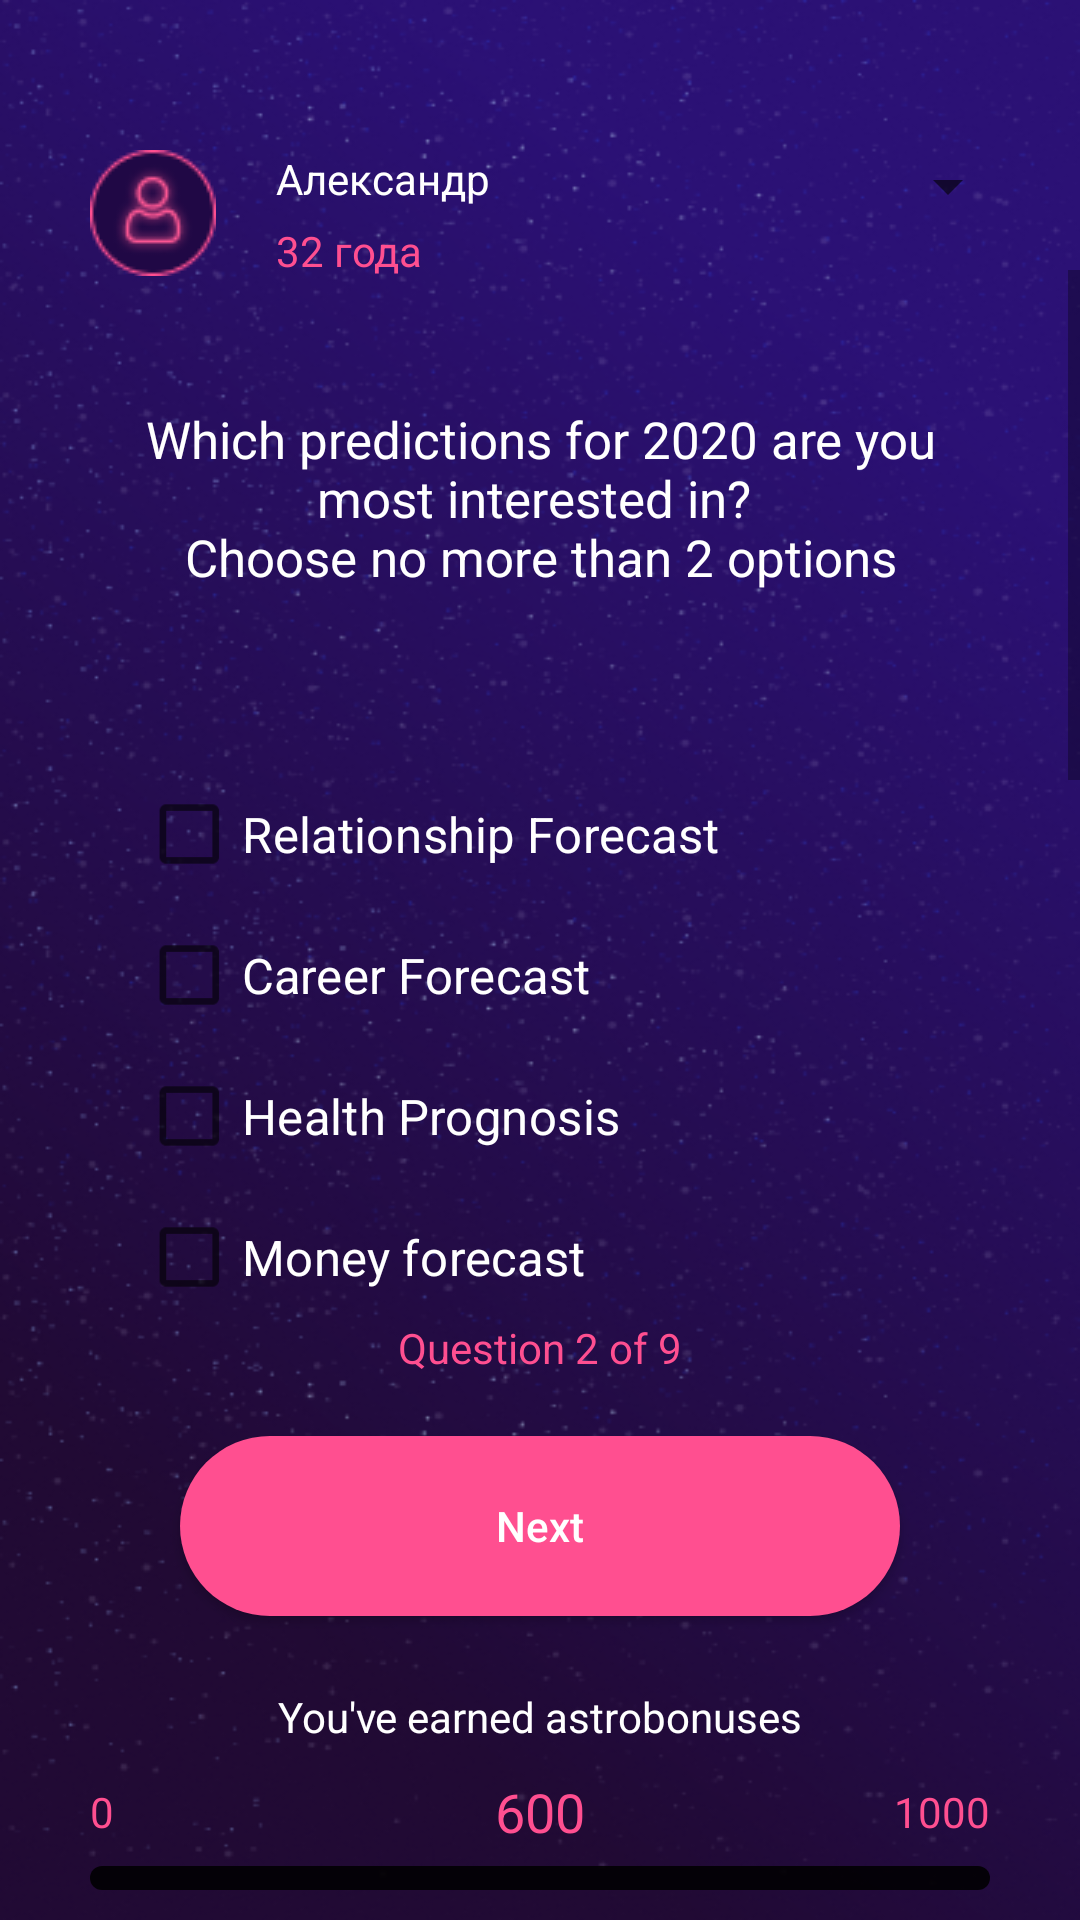

Android layout source for this screen:
<!-- AndroidManifest.xml: application theme AppTheme -->
<!-- res/layout/activity_q2.xml -->
<?xml version="1.0" encoding="utf-8"?>
<RelativeLayout xmlns:android="http://schemas.android.com/apk/res/android"
    xmlns:app="http://schemas.android.com/apk/res-auto"
    xmlns:tools="http://schemas.android.com/tools"
    android:layout_width="match_parent"
    android:layout_height="match_parent"
    tools:context=".Q2Activity"
    android:background="@drawable/bg3">

    <androidx.appcompat.widget.AppCompatSpinner
        android:id="@+id/spinner2"
        android:layout_marginRight="20dp"
        android:layout_marginTop="50dp"
        android:layout_alignParentRight="true"
        android:layout_width="wrap_content"
        android:layout_height="wrap_content" />

    <ImageView
        android:id="@+id/imageView"
        android:layout_width="wrap_content"
        android:layout_height="wrap_content"
        app:srcCompat="@drawable/ic_user"
        android:layout_marginLeft="30dp"
        android:layout_marginTop="50dp"/>

    <TextView
        android:id="@+id/tvName"
        android:layout_width="wrap_content"
        android:layout_height="wrap_content"
        android:textColor="@android:color/white"
        android:layout_toRightOf="@+id/imageView"
        android:layout_marginLeft="20dp"
        android:layout_marginTop="50dp"
        android:layout_marginBottom="5dp"
        android:text="Александр" />

    <TextView
        android:id="@+id/tvAge"
        android:layout_width="wrap_content"
        android:layout_height="wrap_content"
        android:layout_toRightOf="@+id/imageView"
        android:layout_marginLeft="20dp"
        android:layout_below="@+id/tvName"
        android:textColor="@color/colorAccent"
        android:text="32 года" />

    <ScrollView
        android:layout_width="match_parent"
        android:layout_height="wrap_content"
        android:layout_marginTop="90dp"
        android:layout_above="@+id/tvPageNumber">

        <LinearLayout
            android:layout_width="match_parent"
            android:layout_height="wrap_content"
            android:orientation="vertical">

            <TextView
                android:id="@+id/tvQuestion"
                android:layout_width="match_parent"
                android:layout_height="wrap_content"
                android:padding="45dp"
                android:text="@string/q2"
                android:textAlignment="center"
                android:textColor="@android:color/white"
                android:textSize="17sp" />

            <LinearLayout
                android:layout_width="match_parent"
                android:layout_height="wrap_content"
                android:layout_below="@+id/tvQuestion"
                android:layout_marginTop="20dp"
                android:orientation="vertical">

                <CheckBox
                    android:id="@+id/CheckBox1"
                    android:layout_width="match_parent"
                    android:layout_height="wrap_content"
                    android:layout_marginLeft="60dp"
                    android:layout_marginRight="10dp"
                    android:scaleX="1.1"
                    android:scaleY="1.1"
                    android:text="@string/answer2_1"
                    android:textColor="@android:color/white"
                    android:textSize="15sp" />

                <CheckBox
                    android:id="@+id/CheckBox2"
                    android:layout_width="match_parent"
                    android:layout_height="wrap_content"
                    android:layout_marginLeft="60dp"
                    android:layout_marginTop="15dp"
                    android:layout_marginRight="10dp"
                    android:scaleX="1.1"
                    android:scaleY="1.1"
                    android:text="@string/answer2_2"
                    android:textColor="@android:color/white"
                    android:textSize="15sp" />

                <CheckBox
                    android:id="@+id/CheckBox3"
                    android:layout_width="match_parent"
                    android:layout_height="wrap_content"
                    android:layout_marginLeft="60dp"
                    android:layout_marginTop="15dp"
                    android:layout_marginRight="10dp"
                    android:scaleX="1.1"
                    android:scaleY="1.1"
                    android:text="@string/answer2_3"
                    android:textColor="@android:color/white"
                    android:textSize="15sp" />

                <CheckBox
                    android:id="@+id/CheckBox4"
                    android:layout_width="match_parent"
                    android:layout_height="wrap_content"
                    android:layout_marginLeft="60dp"
                    android:layout_marginTop="15dp"
                    android:layout_marginRight="10dp"
                    android:scaleX="1.1"
                    android:scaleY="1.1"
                    android:text="@string/answer2_4"
                    android:textColor="@android:color/white"
                    android:textSize="15sp" />

                <CheckBox
                    android:id="@+id/CheckBox5"
                    android:layout_width="match_parent"
                    android:layout_height="wrap_content"
                    android:layout_marginLeft="60dp"
                    android:layout_marginTop="15dp"
                    android:layout_marginRight="10dp"
                    android:scaleX="1.1"
                    android:scaleY="1.1"
                    android:text="@string/answer2_5"
                    android:textColor="@android:color/white"
                    android:textSize="15sp" />

                <CheckBox
                    android:id="@+id/CheckBox6"
                    android:layout_width="match_parent"
                    android:layout_height="wrap_content"
                    android:layout_marginLeft="60dp"
                    android:layout_marginTop="15dp"
                    android:layout_marginRight="10dp"
                    android:scaleX="1.1"
                    android:scaleY="1.1"
                    android:text="@string/answer2_6"
                    android:textColor="@android:color/white"
                    android:textSize="15sp" />

                <EditText
                    android:id="@+id/etAdvice"
                    android:layout_width="350dp"
                    android:layout_height="250dp"
                    android:textColorHint="#8977B1"
                    android:textColor="@android:color/white"
                    android:layout_gravity="center_horizontal"
                    android:layout_marginTop="30dp"
                    android:background="@drawable/selector_lines_edit_view_bg"
                    android:ems="10"
                    android:gravity="center_horizontal"
                    android:hint="@string/answer2_7"
                    android:inputType="textPersonName|textCapSentences|textMultiLine" />

            </LinearLayout>
        </LinearLayout>
    </ScrollView>

    <TextView
        android:id="@+id/tvPageNumber"
        android:layout_width="wrap_content"
        android:layout_height="wrap_content"
        android:layout_above="@+id/btnNext"
        android:layout_centerHorizontal="true"
        android:layout_marginBottom="20dp"
        android:text="@string/page2"
        android:textColor="@color/colorAccent" />

    <Button
        android:id="@+id/btnNext"
        android:layout_width="match_parent"
        android:layout_height="60dp"
        android:layout_above="@+id/toolbar"
        android:layout_marginLeft="60dp"
        android:layout_marginRight="60dp"
        android:background="@drawable/background"
        android:foreground="?selectableItemBackground"
        android:onClick="onClick"
        android:text="@string/next"
        android:textAllCaps="false"
        android:textColor="@android:color/white" />

    <androidx.appcompat.widget.Toolbar
        android:id="@+id/toolbar"
        android:translationZ="5dp"
        android:layout_width="match_parent"
        android:layout_height="wrap_content"
        android:contentInsetLeft="0dp"
        android:contentInsetStart="0dp"
        app:contentInsetLeft="0dp"
        app:contentInsetStart="0dp"
        android:contentInsetRight="0dp"
        android:contentInsetEnd="0dp"
        app:contentInsetRight="0dp"
        app:contentInsetEnd="0dp"
        android:layout_alignParentBottom="true">

        <RelativeLayout
            android:layout_width="match_parent"
            android:layout_height="match_parent">

            <LinearLayout
                android:layout_width="match_parent"
                android:layout_height="wrap_content"
                android:layout_marginRight="30dp"
                android:layout_marginLeft="30dp"
                android:layout_centerVertical="true"
                android:id="@+id/rlProgress"
                android:orientation="vertical">

                <TextView
                    android:id="@+id/textView5"
                    android:layout_width="wrap_content"
                    android:layout_height="wrap_content"
                    android:layout_marginBottom="10dp"
                    android:text="@string/taken"
                    android:layout_gravity="center_horizontal"
                    android:textColor="@android:color/white" />

                <RelativeLayout
                    android:layout_width="match_parent"
                    android:layout_height="wrap_content"
                    android:layout_below="@+id/textView5">
                    <TextView
                        android:layout_width="wrap_content"
                        android:layout_height="wrap_content"
                        android:layout_alignParentLeft="true"
                        android:layout_centerVertical="true"
                        android:textColor="@color/colorAccent"
                        android:text="0"/>

                    <TextView
                        android:id="@+id/tvMoney"
                        android:layout_width="wrap_content"
                        android:layout_height="wrap_content"
                        android:layout_gravity="center_vertical"
                        android:layout_centerHorizontal="true"
                        android:text="600"
                        android:textColor="@color/colorAccent"
                        android:textSize="18sp" />

                    <TextView
                        android:layout_width="wrap_content"
                        android:layout_height="wrap_content"
                        android:text="1000"
                        android:layout_centerVertical="true"
                        android:textColor="@color/colorAccent"
                        android:layout_alignParentRight="true"/>
                </RelativeLayout>
            </LinearLayout>

            <ProgressBar
                android:id="@+id/progressId"
                android:layout_marginTop="30dp"
                style="@style/Widget.AppCompat.ProgressBar.Horizontal"
                android:layout_width="match_parent"
                android:layout_height="8dp"
                android:progressDrawable="@drawable/progress_color"
                android:layout_below="@+id/rlProgress"
                android:layout_marginRight="30dp"
                android:layout_marginLeft="30dp"
                android:layout_marginBottom="10dp"/>

        </RelativeLayout>
    </androidx.appcompat.widget.Toolbar>
</RelativeLayout>
<!-- resources referenced by this layout -->
<resources>
  <color name="colorAccent">#FF4F90</color>
  <!-- drawable background (drawable) -->
  <?xml version="1.0" encoding="utf-8"?>
  <selector xmlns:android="http://schemas.android.com/apk/res/android">
      <item android:state_enabled="false">
          <shape android:shape="rectangle">
              <solid android:color="@android:color/darker_gray"/>
              <corners android:radius="32dp"/>
          </shape>
      </item>
      <item android:state_enabled="true">
          <shape android:shape="rectangle">
              <solid android:color="@color/colorAccent"/>
              <corners android:radius="32dp"/>
          </shape>
      </item>
  </selector>
  <!-- drawable bg3: png bitmap (drawable, 228893 bytes) -->
  <!-- drawable ic_user: png bitmap (drawable, 2495 bytes) -->
  <!-- drawable progress_color (drawable) -->
  <?xml version="1.0" encoding="utf-8"?>
  <layer-list xmlns:android="http://schemas.android.com/apk/res/android">
  
      <item android:id="@android:id/background">
          <shape>
              <corners android:radius="5dp"/>
              <solid android:color="?attr/editTextColor"/>
          </shape>
      </item>
  
      <item android:id="@android:id/progress">
          <clip>
              <shape>
                  <corners android:radius="5dp"/>
                  <solid android:color="@color/colorAccent"/>
              </shape>
          </clip>
      </item>
  
  </layer-list>
  <!-- drawable selector_lines_edit_view_bg (drawable) -->
  <?xml version="1.0" encoding="utf-8"?>
  <selector xmlns:android="http://schemas.android.com/apk/res/android">
      <item android:state_focused="true" android:drawable="@drawable/shadow_14208">
      </item>
      <item  android:drawable="@drawable/shadow_14729">
      </item>
  </selector>
  <string name="answer2_1">Relationship Forecast</string>
  <string name="answer2_2">Career Forecast</string>
  <string name="answer2_3">Health Prognosis</string>
  <string name="answer2_4">Money forecast</string>
  <string name="answer2_5">Forecast of good and bad days</string>
  <string name="answer2_6">None</string>
  <string name="answer2_7">Your option</string>
  <string name="next">Next</string>
  <string name="page2">Question 2 of 9</string>
  <string name="q2">Which predictions for 2020 are you most interested in?
      \nChoose no more than 2 options</string>
  <string name="taken">You\'ve earned astrobonuses</string>
  <style name="AppTheme" parent="Theme.AppCompat.Light.NoActionBar">
          
          <item name="colorPrimary">@color/colorPrimary</item>
          <item name="colorPrimaryDark">@color/colorPrimaryDark</item>
          <item name="colorAccent">@color/colorAccent</item>
  
          <item name="android:windowActionBar">false</item>
          <item name="android:windowNoTitle">true</item>
          <item name="android:windowTranslucentStatus">true</item>
      </style>
  <color name="colorPrimary">#008577</color>
  <color name="colorPrimaryDark">#00574B</color>
</resources>
